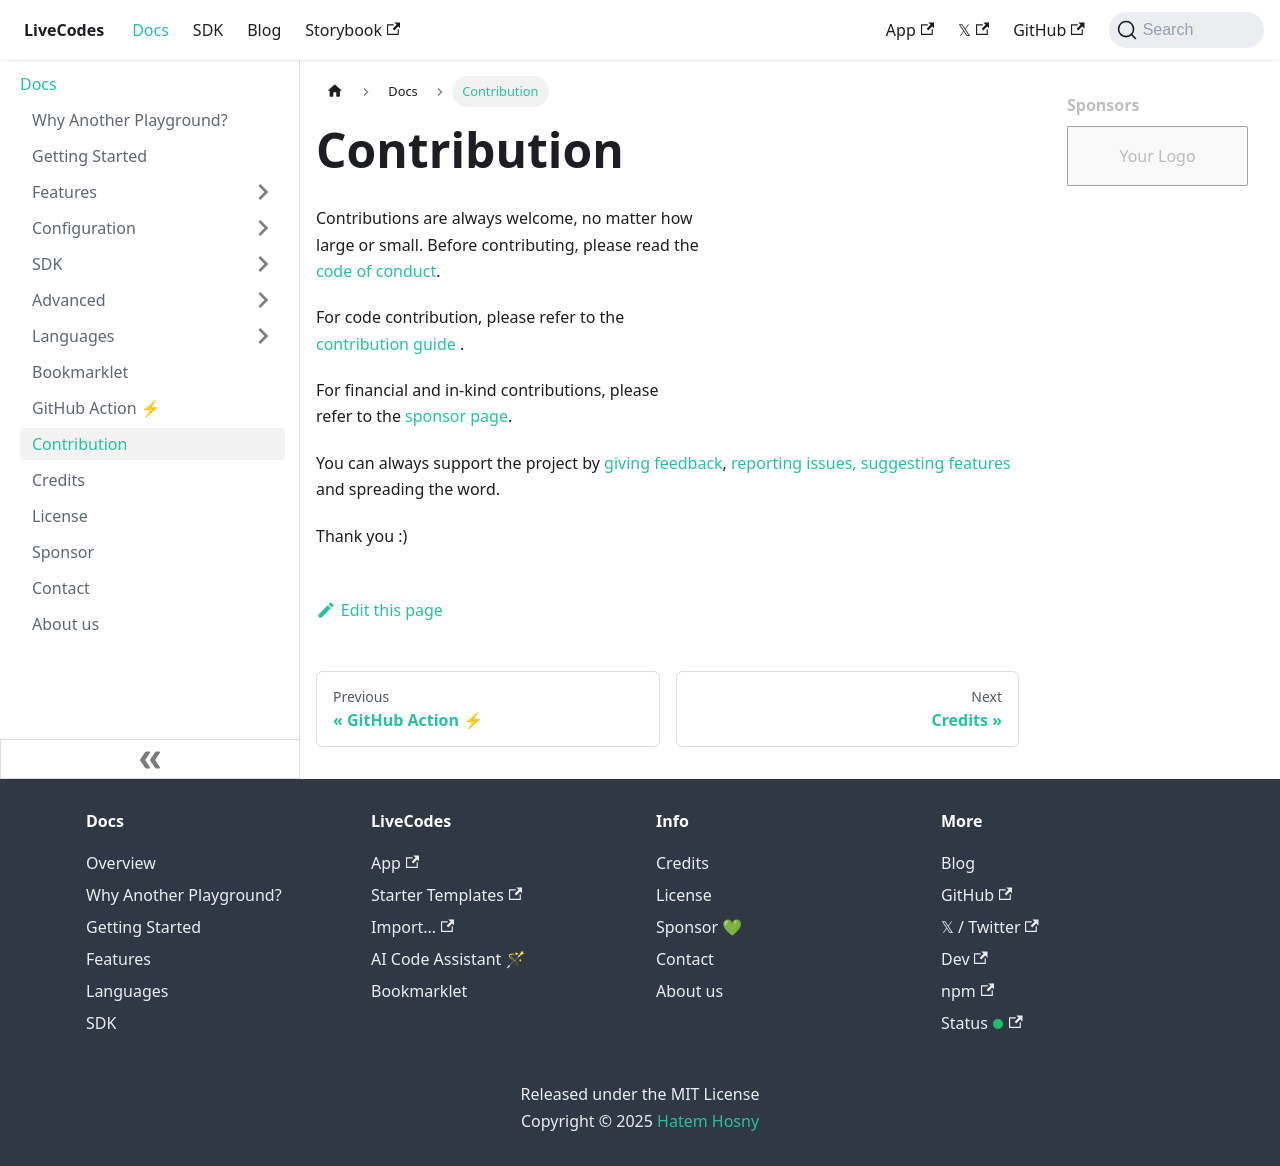

repository: HenriqueOs98/livecodes · page: docs/contribution/index.html · generator: docusaurus

# Contribution

Contributions are always welcome, no matter how large or small. Before contributing,
please read the [code of conduct](https://github.com/live-codes/livecodes/blob/HEAD/CODE_OF_CONDUCT.md).

For code contribution, please refer to the [contribution guide](https://github.com/live-codes/livecodes/blob/HEAD/CONTRIBUTING.md)
.

For financial and in-kind contributions, please refer to the [sponsor page](./sponsor.md).

You can always support the project by [giving feedback](https://github.com/live-codes/livecodes/discussions), [reporting issues, suggesting features](https://github.com/live-codes/livecodes/issues) and spreading the word.

Thank you :)
